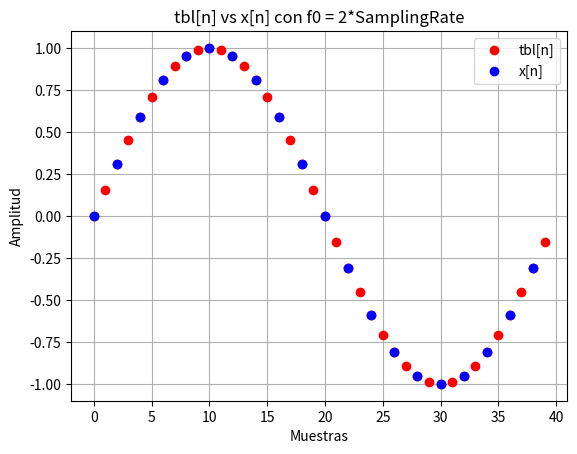

This figure's Python source:
import numpy as np
import matplotlib.pyplot as plt

# Constants
N = 40
PI = np.pi

# Generate the sinewave signal
phase = 0
step = 2 * PI / N
tbl = np.zeros(N)

for i in range(N):
    tbl[i] = np.sin(phase)
    phase += step

# Create another array with every other sample
x = tbl[::2]

# Plotting
plt.figure()
plt.plot(tbl, 'ro', label='tbl[n]')  # red dots
plt.plot(range(0, N, 2), x, 'bo', label='x[n]')  # blue dots
plt.xlabel('Muestras')
plt.ylabel('Amplitud')
plt.title('tbl[n] vs x[n] con f0 = 2*SamplingRate')
plt.legend()
plt.grid(True)
plt.show()
